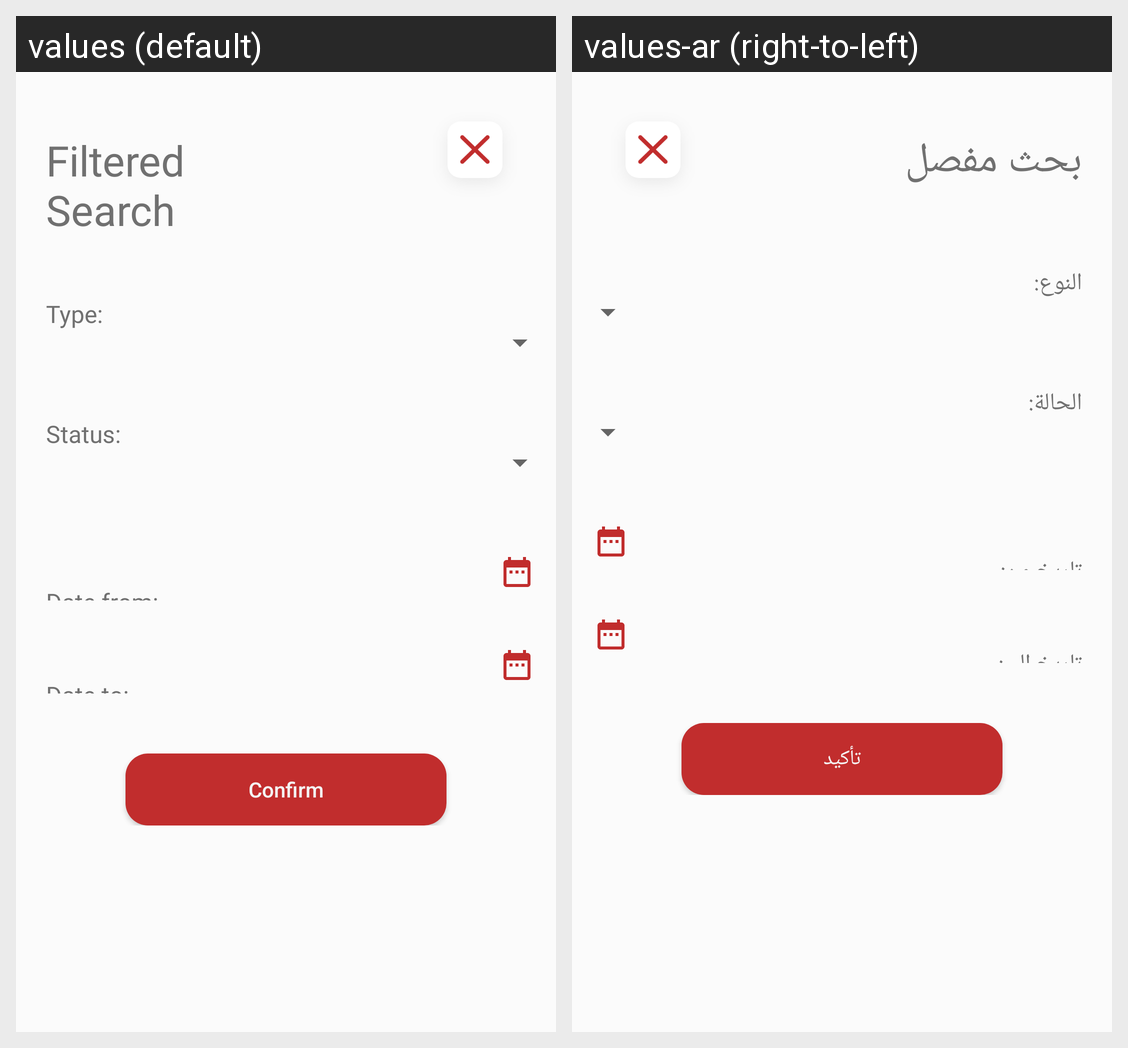

Strings drawn on this Android screen and how each of the app's shown locales translates them:
Android screen res/layout/filter_search.xml rendered under 2 locales, left to right: values (default), values-ar (right-to-left). Device: Nexus 5 (rendered at 1080×1920; each locale shown at half size, 540×960, under a caption strip naming it); theme AppTheme.
Strings drawn on this screen, with the default value and each locale's value (text and hints the layout hard-codes, and strings that could not be matched under every locale, appear in the picture but are not listed):

filtered_search
  values: Filtered Search
  values-ar: بحث مفصل

type_filter
  values: Type:
  values-ar: النوع:

status_filter
  values: Status:
  values-ar: الحالة:

date_from_filter
  values: Date from:
  values-ar: تاريخ من:

date_to_filter
  values: Date to:
  values-ar: تاريخ الى:

confirm
  values: Confirm
  values-ar: تأكيد
